Image classification data set "finalDataset" (Scharfdk/DeepLearning-Project on GitHub). Class labels (9): beef, bird, bread, cheese, eggs, nuts, pasta, pork, sausage.

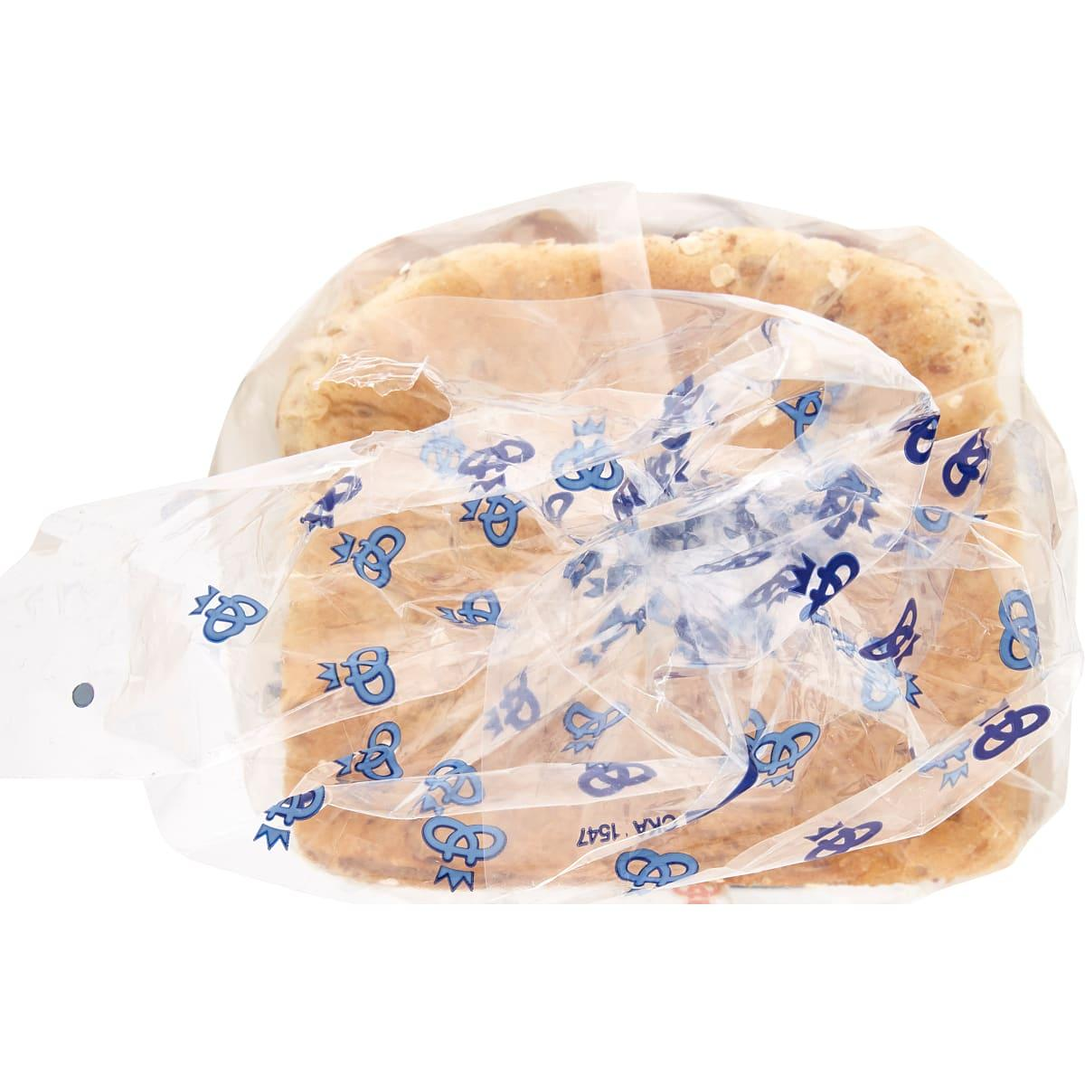
Label: bread

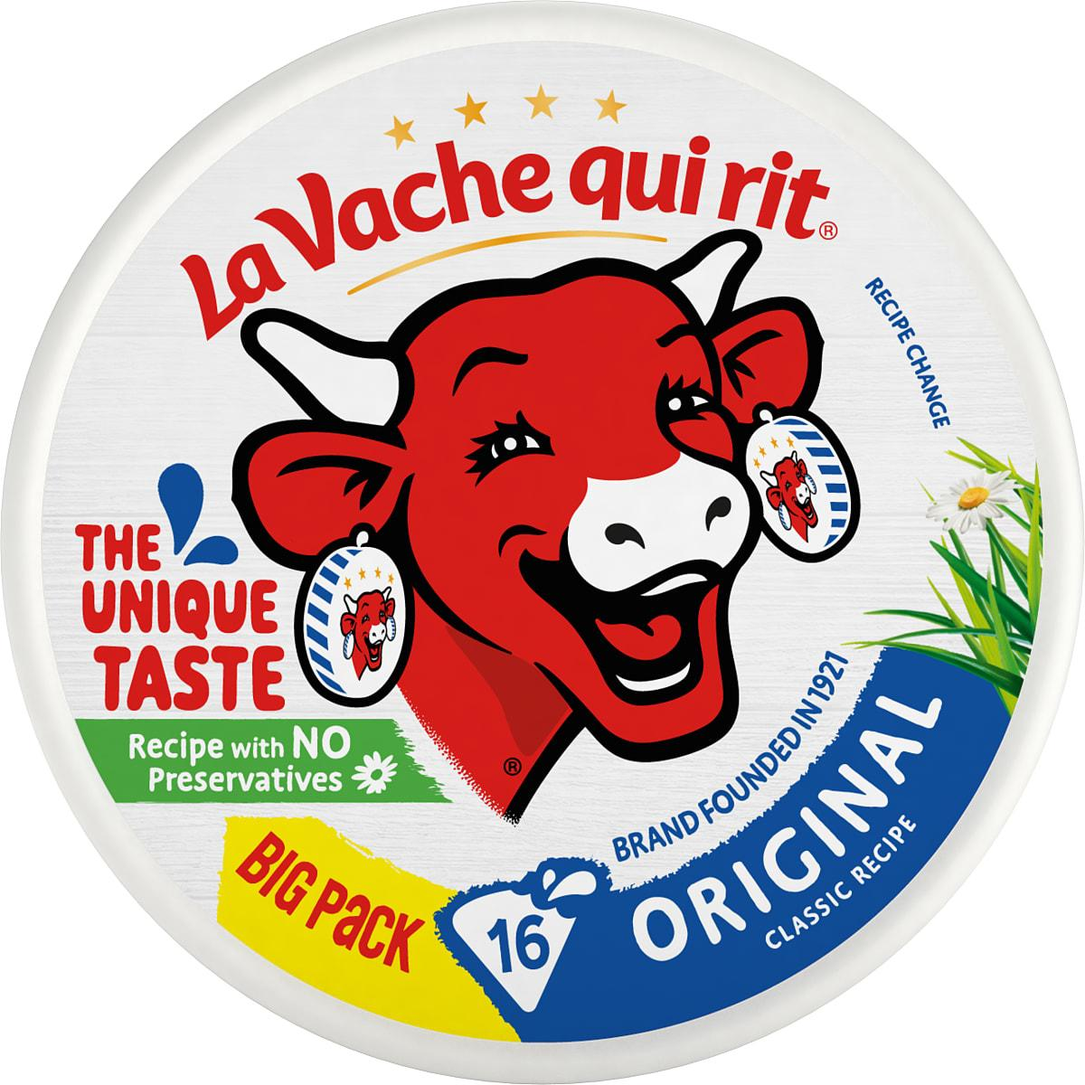
Label: cheese

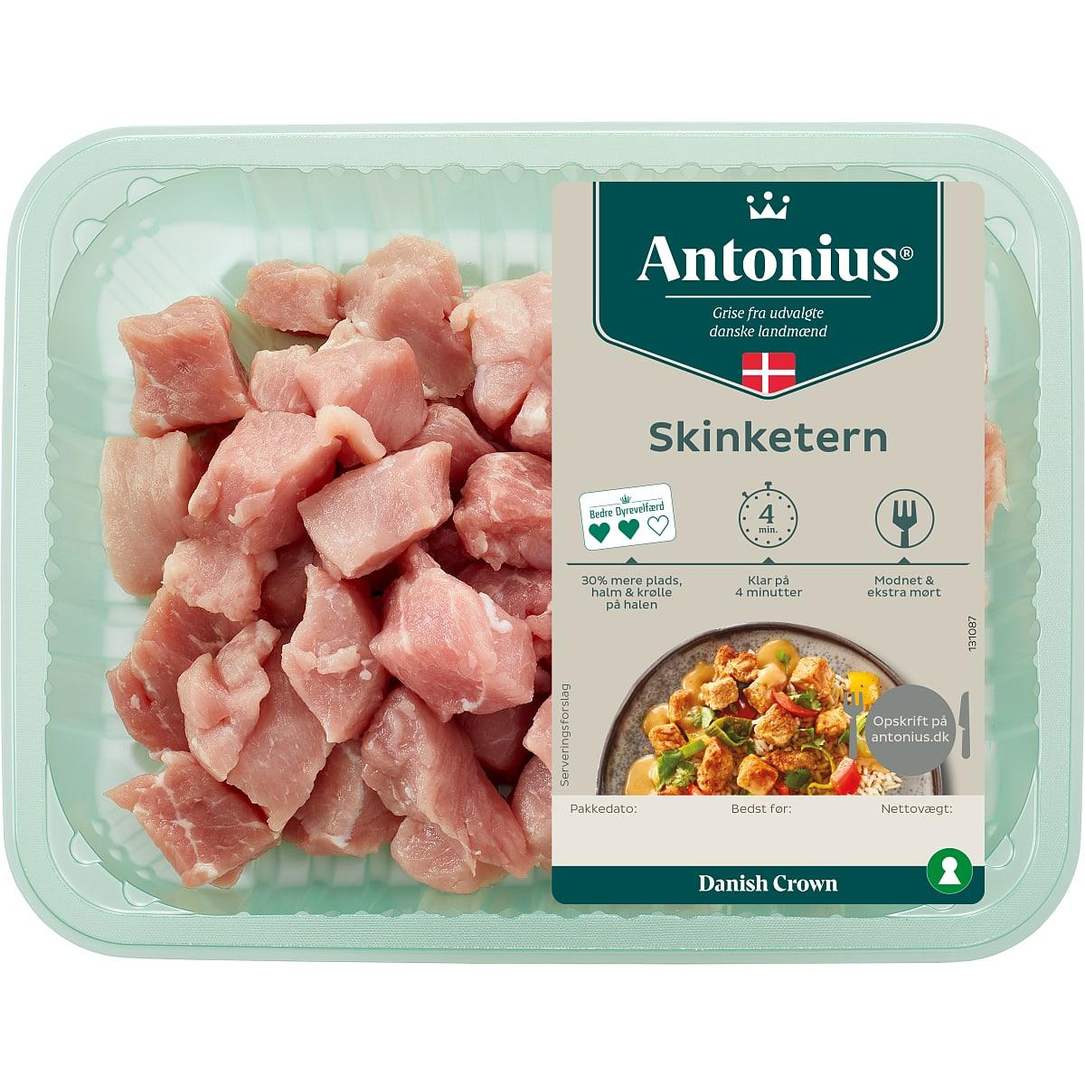
Label: pork

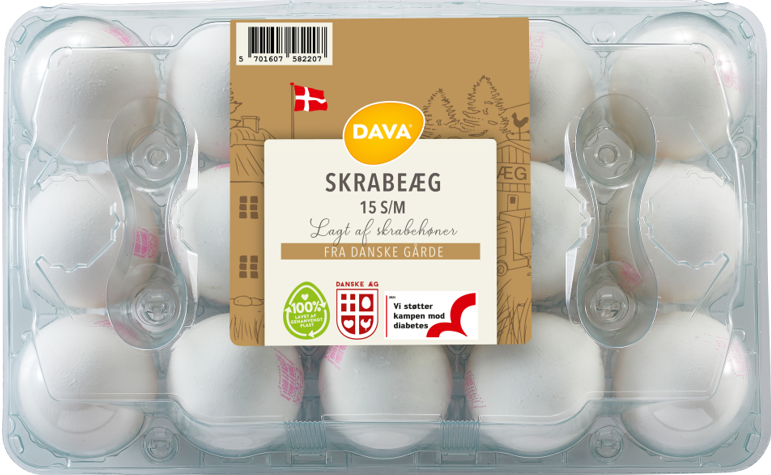
Label: eggs

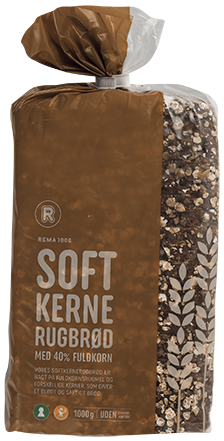
Label: bread

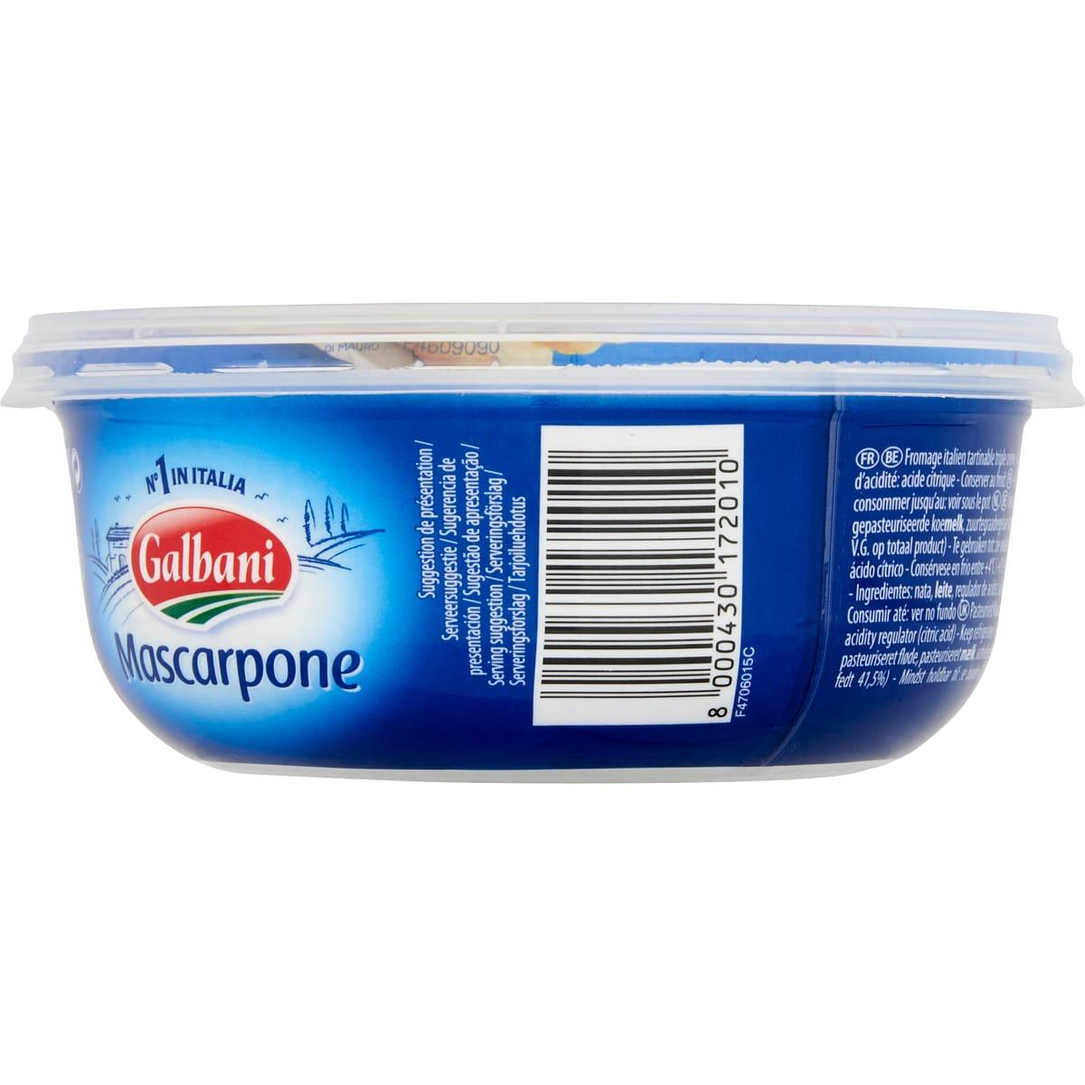
Label: cheese
